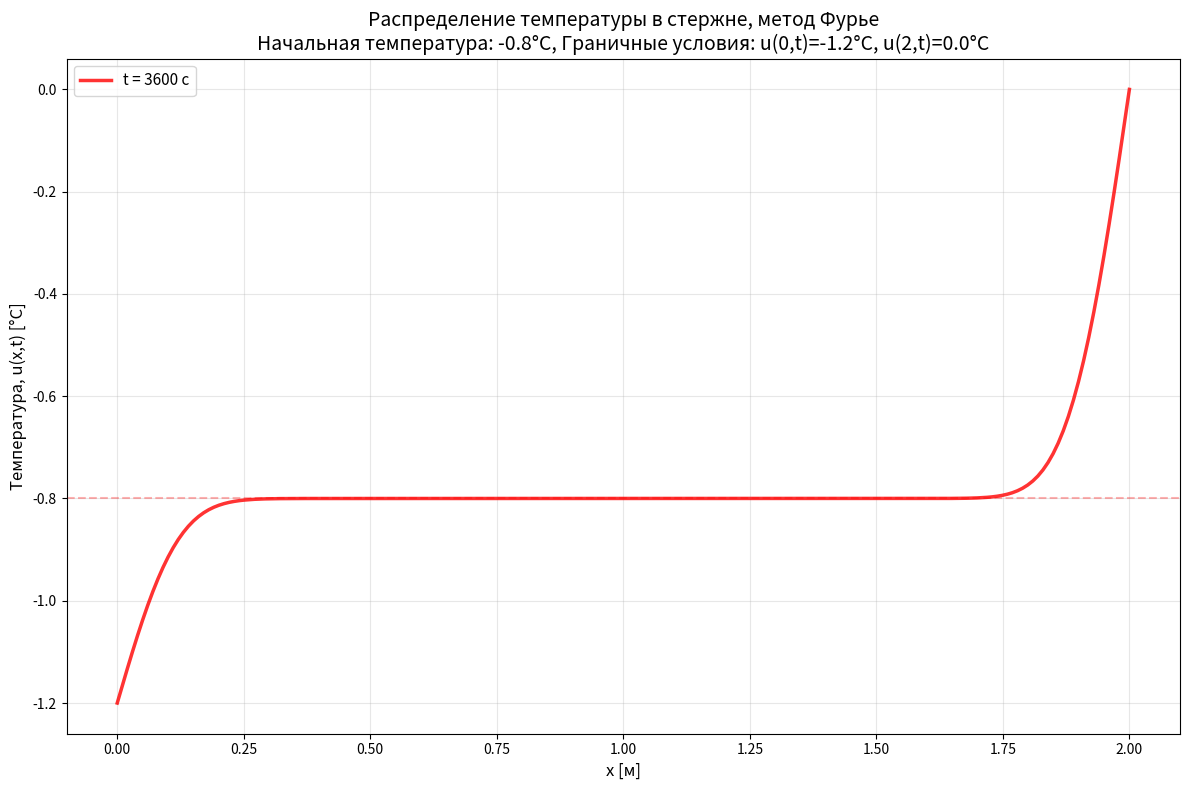

The script that saved this image:
import numpy as np
import matplotlib.pyplot as plt




# Параметры задачи
L = 2# Длина стержня [м]
a2 = 1.2328042328042328e-06 #2.6*10e-6#4 Коэффициент температуропроводности [м^2/с]
T0 =-0.8#-Начальная температура 
T1 = -1.2   # Температура на левом конце 
T2 = 0.0    # Температура на правом конце 

# Параметры для ряда Фурье
def u_xt(x, t, N=50):
    w_x = T1 + (T2 - T1) * x / L

    v_xt = 0.0
    for n in range(1, N+1):
        C_n = (2/(np.pi*n)) * (T0 - T1 + ((-1)**n) * (T2 - T0))

        term = C_n * np.sin(np.pi * n * x / L) * np.exp(-a2 * (np.pi * n / L)**2 * t)
        v_xt += term
    
    return w_x + v_xt

x_points = np.linspace(0, L, 200)

times = [0.0, 0.1, 0.5, 1.0, 2.0, 5.0, 10.0,100,3600]

plt.figure(figsize=(12, 8))


for i, t in enumerate(times):
    u_values = [u_xt(x, t) for x in x_points]
    if i == len(times)-1:
        An_sol = u_values
        plt.plot(x_points, u_values, 
                 color='r', 
                 linewidth=2.5, 
                 label=f't = {t} с',
                 alpha=0.8)


plt.xlabel('x [м]', fontsize=12)
plt.ylabel('Температура, u(x,t) [°C]', fontsize=12)
plt.title('Распределение температуры в стержне, метод Фурье\n' + 
          f'Начальная температура: {T0}°C, Граничные условия: u(0,t)={T1}°C, u({L},t)={T2}°C', 
          fontsize=14)
plt.grid(True, alpha=0.3)
plt.legend(fontsize=11)


# Добавляем отметки начальной температуры
plt.axhline(y=T0, color='red', linestyle='--', alpha=0.3, label=f'Начальная: {T0}°C')

plt.tight_layout()
plt.show()
